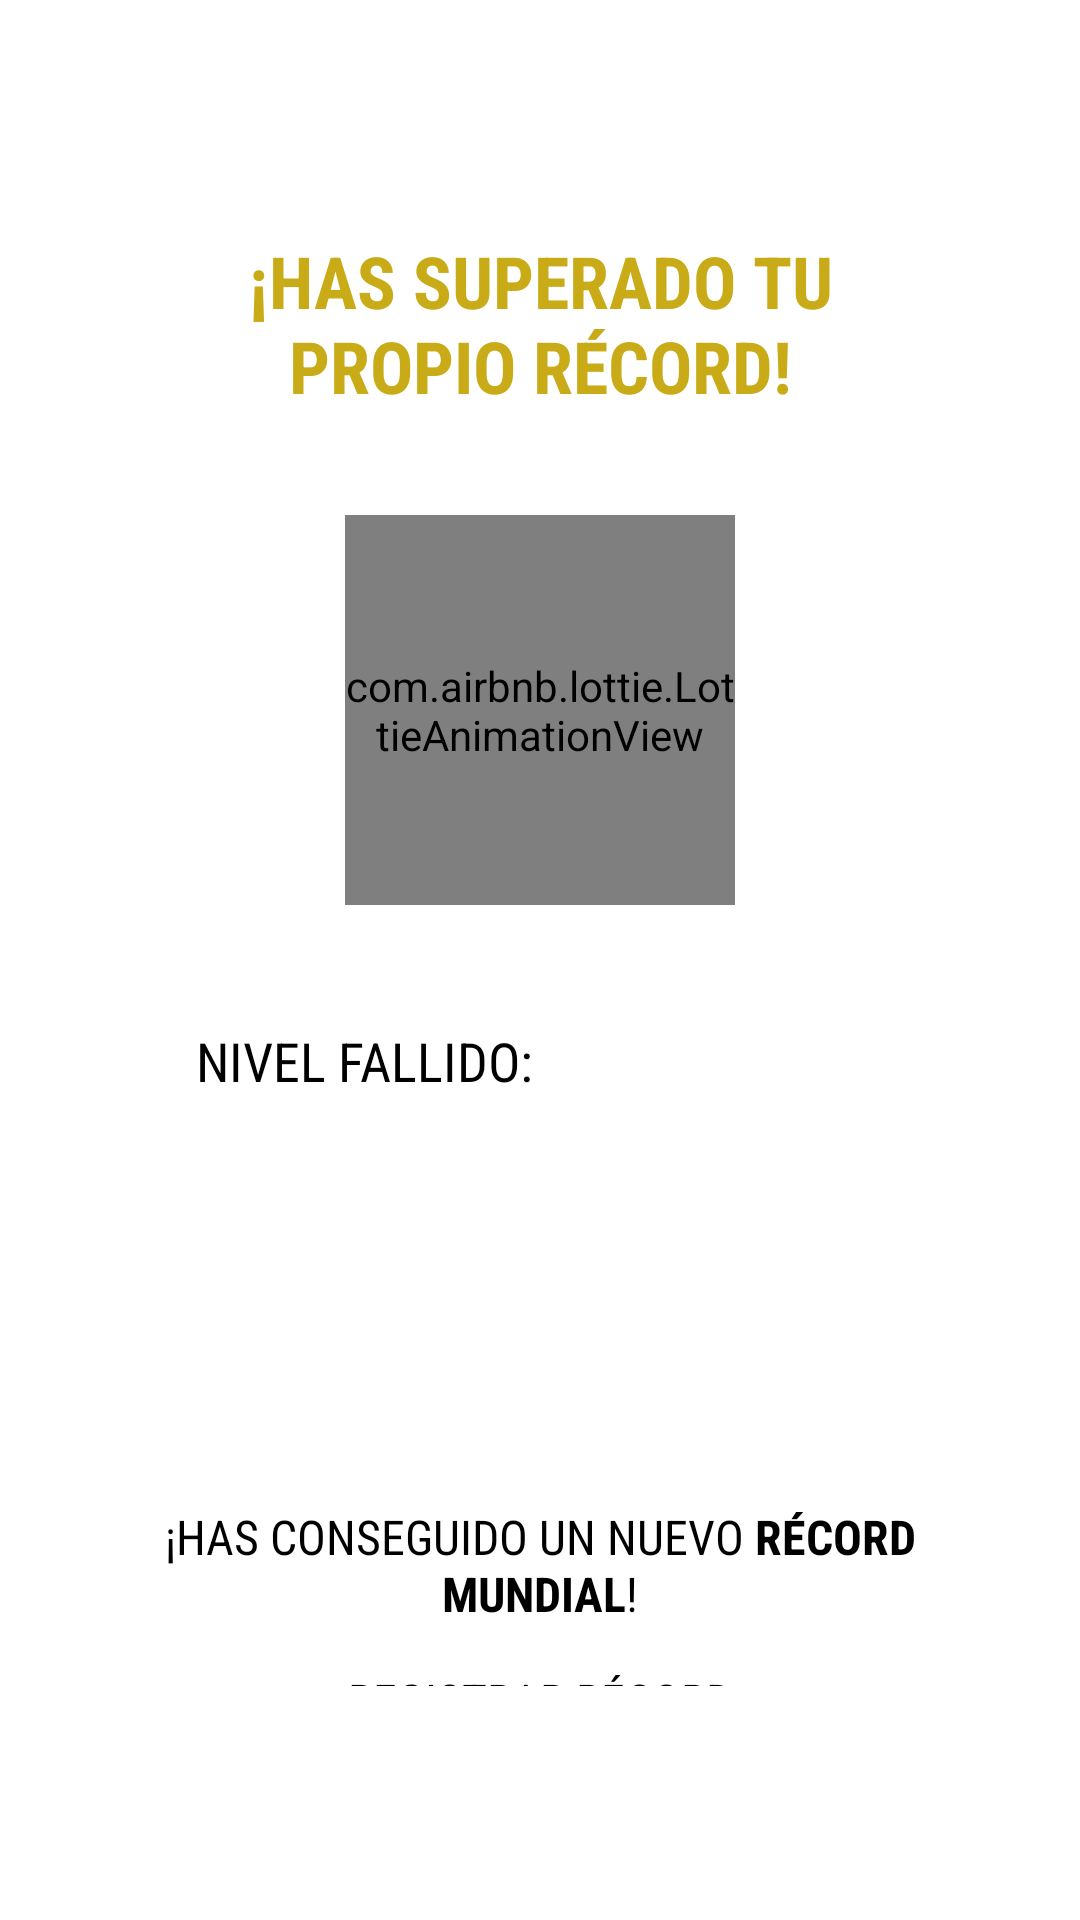

Produce the Android XML layout that renders to this screen, including the resource entries it uses.
<!-- AndroidManifest.xml: application theme Theme.FlashJuice -->
<!-- res/layout/dialog_end_game.xml -->
<?xml version="1.0" encoding="utf-8"?>
<androidx.constraintlayout.widget.ConstraintLayout xmlns:android="http://schemas.android.com/apk/res/android"
    xmlns:app="http://schemas.android.com/apk/res-auto"
    xmlns:tools="http://schemas.android.com/tools"
    android:layout_width="match_parent"
    android:layout_height="wrap_content"
    android:animateLayoutChanges="true"
    android:background="@drawable/bg_bottom_dialog"
    android:clipChildren="false"
    android:clipToPadding="false">

    <androidx.constraintlayout.widget.Guideline
        android:id="@+id/gl_left"
        android:layout_width="wrap_content"
        android:layout_height="wrap_content"
        android:orientation="vertical"
        app:layout_constraintGuide_percent="0.07" />

    <androidx.constraintlayout.widget.Guideline
        android:id="@+id/gl_right"
        android:layout_width="wrap_content"
        android:layout_height="wrap_content"
        android:orientation="vertical"
        app:layout_constraintGuide_percent="0.93" />

    <LinearLayout
        android:layout_width="0dp"
        android:layout_height="wrap_content"
        android:clipChildren="false"
        android:clipToPadding="false"
        android:orientation="vertical"
        android:paddingTop="24dp"
        android:paddingBottom="48dp"
        app:layout_constraintBottom_toBottomOf="parent"
        app:layout_constraintLeft_toLeftOf="@id/gl_left"
        app:layout_constraintRight_toRightOf="@id/gl_right"
        app:layout_constraintTop_toTopOf="parent">

        <TextView
            android:id="@+id/tv_phrase"
            style="@style/BigTextView"
            android:layout_width="wrap_content"
            android:layout_height="wrap_content"
            android:layout_gravity="center"
            android:layout_marginHorizontal="24dp"
            android:fontFamily="@font/result"
            android:gravity="center"
            android:textAllCaps="true"
            android:textColor="@color/result_failed"
            android:textSize="40sp"
            android:textStyle="bold"
            tools:text="Esperaba más de ti" />

        <TextView
            android:id="@+id/tv_new_record"
            style="@style/BigTextView"
            android:layout_width="wrap_content"
            android:layout_height="wrap_content"
            android:layout_gravity="center"
            android:layout_marginHorizontal="24dp"
            android:fontFamily="sans-serif-condensed"
            android:gravity="center"
            android:text="@string/end_game_new_own_record"
            android:textAllCaps="true"
            android:textColor="@color/new_record"
            android:textSize="24sp"
            android:textStyle="bold" />

        <TextView
            android:id="@+id/tv_times_up"
            style="@style/BigTextView"
            android:layout_width="wrap_content"
            android:layout_height="wrap_content"
            android:layout_gravity="center"
            android:layout_marginTop="12dp"
            android:fontFamily="sans-serif-condensed"
            android:gravity="center"
            android:textAllCaps="true"
            android:textColor="@color/new_record"
            android:textSize="16sp"
            android:textStyle="bold"
            tools:text="@string/end_game_bad_timer_zero" />

        <com.airbnb.lottie.LottieAnimationView
            android:id="@+id/lottie_bad_result"
            android:layout_width="130dp"
            android:layout_height="130dp"
            android:layout_gravity="center"
            android:layout_marginBottom="8dp"
            app:lottie_autoPlay="false"
            app:lottie_loop="false"
            app:lottie_rawRes="@raw/heart_broken" />

        <LinearLayout
            android:layout_width="match_parent"
            android:layout_height="wrap_content"
            android:layout_marginHorizontal="24dp"
            android:layout_marginBottom="24dp"
            android:background="@drawable/bg_white_box"
            android:backgroundTint="@color/soft_orange"
            android:orientation="vertical"
            android:paddingHorizontal="16dp"
            android:paddingVertical="8dp">

            <LinearLayout
                android:layout_width="match_parent"
                android:layout_height="wrap_content"
                android:orientation="horizontal">

                <TextView
                    android:id="@+id/tv_record"
                    style="@style/MediumTextView"
                    android:layout_width="wrap_content"
                    android:layout_height="wrap_content"
                    android:layout_marginEnd="8dp"
                    android:gravity="center"
                    android:textAllCaps="true"
                    tools:text="Record:" />

                <TextView
                    android:id="@+id/tv_actual_record"
                    style="@style/MediumTextView"
                    android:layout_width="wrap_content"
                    android:layout_height="wrap_content"
                    android:gravity="center"
                    android:textAllCaps="true"
                    tools:text="56" />

            </LinearLayout>

            <LinearLayout
                android:layout_width="match_parent"
                android:layout_height="wrap_content"
                android:orientation="horizontal">

                <TextView
                    android:id="@+id/tv_level_failed"
                    style="@style/MediumTextView"
                    android:layout_width="wrap_content"
                    android:layout_height="wrap_content"
                    android:layout_marginEnd="8dp"
                    android:gravity="center"
                    android:text="@string/end_game_last_level"
                    android:textAllCaps="true"
                    android:textSize="18sp" />

                <TextView
                    android:id="@+id/tv_level"
                    style="@style/MediumTextView_Bold"
                    android:layout_width="wrap_content"
                    android:layout_height="wrap_content"
                    android:gravity="center"
                    android:textAllCaps="true"
                    android:textSize="20sp"
                    tools:text="8" />

            </LinearLayout>

        </LinearLayout>

        <TextView
            android:id="@+id/tv_result"
            style="@style/SmallTextView"
            android:layout_width="wrap_content"
            android:layout_height="wrap_content"
            android:layout_gravity="center"
            android:layout_marginBottom="4dp"
            android:alpha="0.5"
            android:gravity="center"
            android:textAllCaps="true"
            tools:text="@string/end_game_not_all_juices" />

        <include
            android:id="@+id/juices_result"
            layout="@layout/include_juices_endgame"
            android:layout_width="wrap_content"
            android:layout_height="wrap_content"
            android:layout_gravity="center"
            android:layout_marginBottom="24dp" />

        <LinearLayout
            android:id="@+id/ll_world_record"
            android:layout_width="match_parent"
            android:layout_height="wrap_content"
            android:layout_marginBottom="8dp"
            android:background="@drawable/bg_white_box"
            android:backgroundTint="@color/soft_blue"
            android:clipChildren="false"
            android:clipToPadding="false"
            android:orientation="vertical"
            android:padding="16dp">

            <TextView
                style="@style/MediumTextView"
                android:layout_width="wrap_content"
                android:layout_height="wrap_content"
                android:layout_gravity="center"
                android:layout_marginBottom="8dp"
                android:gravity="center"
                android:text="@string/end_game_world_record"
                android:textAllCaps="true"
                android:textColor="@color/black"
                tools:ignore="AllCaps" />

            <TextView
                android:id="@+id/btn_register_world_record"
                style="@style/MediumTextView"
                android:layout_width="match_parent"
                android:layout_height="wrap_content"
                android:layout_gravity="center"
                android:background="@drawable/bg_white_box"
                android:elevation="6dp"
                android:foreground="?attr/selectableItemBackground"
                android:gravity="center"
                android:paddingVertical="6dp"
                android:text="@string/end_game_world_record_btn"
                android:textAllCaps="true"
                android:textColor="@color/black" />

        </LinearLayout>

        <TextView
            android:id="@+id/btn_start_again"
            style="@style/MediumTextView_Bold"
            android:layout_width="match_parent"
            android:layout_height="wrap_content"
            android:layout_gravity="center"
            android:background="@drawable/bg_white_box"
            android:backgroundTint="@color/orange"
            android:elevation="6dp"
            android:foreground="?attr/selectableItemBackground"
            android:gravity="center"
            android:padding="16dp"
            android:text="@string/end_game_bad_btn"
            android:textAllCaps="true"
            android:textColor="@color/black" />

    </LinearLayout>

</androidx.constraintlayout.widget.ConstraintLayout>
<!-- res/layout/include_juices_endgame.xml (included above) -->
<?xml version="1.0" encoding="utf-8"?>
<LinearLayout xmlns:android="http://schemas.android.com/apk/res/android"
    android:layout_width="wrap_content"
    android:layout_height="wrap_content"
    android:orientation="horizontal">

    <ImageView
        android:id="@+id/juice1"
        android:layout_width="40dp"
        android:layout_height="40dp"
        android:contentDescription="@string/content_description"
        android:src="@drawable/ic_small_dot" />

    <ImageView
        android:id="@+id/juice2"
        android:layout_width="40dp"
        android:layout_height="40dp"
        android:contentDescription="@string/content_description"
        android:src="@drawable/ic_small_dot" />

    <ImageView
        android:id="@+id/juice3"
        android:layout_width="40dp"
        android:layout_height="40dp"
        android:contentDescription="@string/content_description"
        android:src="@drawable/ic_small_dot" />

    <ImageView
        android:id="@+id/juice4"
        android:layout_width="40dp"
        android:layout_height="40dp"
        android:contentDescription="@string/content_description"
        android:src="@drawable/ic_small_dot" />

    <ImageView
        android:id="@+id/juice5"
        android:layout_width="40dp"
        android:layout_height="40dp"
        android:contentDescription="@string/content_description"
        android:src="@drawable/ic_small_dot" />

</LinearLayout>
<!-- resources referenced by this layout -->
<resources>
  <color name="black">#FF000000</color>
  <color name="new_record">#C8AB16</color>
  <color name="orange">#F4B358</color>
  <color name="result_failed">#DD4B4B</color>
  <color name="soft_blue">#BFE6FF</color>
  <color name="soft_orange">#FFD396</color>
  <string name="content_description">contentDescription</string>
  <string name="end_game_bad_btn">Empezar de nuevo</string>
  <string name="end_game_bad_timer_zero">Se acabó el tiempo</string>
  <string name="end_game_last_level">Nivel fallido:</string>
  <string name="end_game_new_own_record">¡Has superado tu propio récord!</string>
  <string name="end_game_not_all_juices">No encontraste todos los zumitos</string>
  <string name="end_game_world_record">¡Has conseguido un nuevo <b>récord mundial</b>!</string>
  <string name="end_game_world_record_btn">Registrar récord</string>
  <style name="BigTextView">
          <item name="android:fontFamily">sans-serif-condensed</item>
          <item name="android:textSize">22sp</item>
          <item name="android:textColor">@color/black</item>
      </style>
  <style name="MediumTextView">
          <item name="android:fontFamily">sans-serif-condensed</item>
          <item name="android:textSize">16sp</item>
          <item name="android:textColor">@color/black</item>
      </style>
  <style name="MediumTextView_Bold">
          <item name="android:fontFamily">@font/montserrat_bold</item>
          <item name="android:textSize">16sp</item>
          <item name="android:textColor">@color/black</item>
      </style>
  <style name="SmallTextView">
          <item name="android:fontFamily">sans-serif-condensed</item>
          <item name="android:textSize">14sp</item>
          <item name="android:textColor">@color/black</item>
      </style>
  <style name="Theme.FlashJuice" parent="Theme.MaterialComponents.DayNight.NoActionBar">
          
          <item name="colorPrimary">@color/purple_500</item>
          <item name="colorPrimaryVariant">@color/purple_700</item>
          <item name="colorOnPrimary">@color/white</item>
          
          <item name="colorSecondary">@color/black</item>
          <item name="colorSecondaryVariant">@color/teal_700</item>
          <item name="colorOnSecondary">@color/black</item>
          
          <item name="android:statusBarColor" tools:targetApi="l">?attr/colorPrimaryVariant</item>
          
      </style>
  <color name="purple_500">#FF6200EE</color>
  <color name="purple_700">#FF3700B3</color>
  <color name="white">#FFFFFFFF</color>
  <color name="teal_700">#FF018786</color>
</resources>
